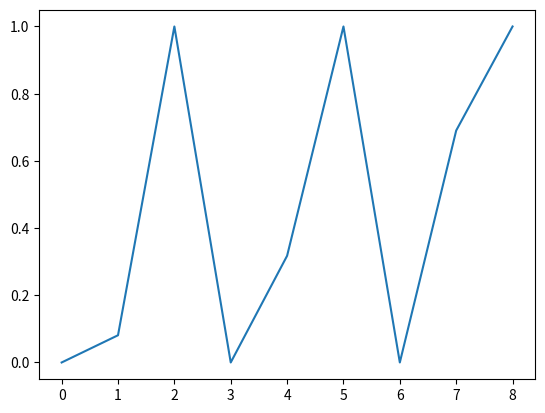

Generate this figure with matplotlib:
import numpy as np
from numpy import linalg as LA
import matplotlib as plt
N = 10
b = np.ones(N - 1)
e = np.full(N, 2.)

#print(b)

a = np.diagflat(-b, 1)
c = np.diagflat(-b, -1)
d = np.diagflat(e)

print(a + c + d)
#ħ = 1
#m = 1
#Δx = (a - 0)/(N - 1)
#print(Δx)
#λ =  ħ**2/(2*m*(Δx)**2)
#numerator = ħ**2
#denom = 2*m*(Δx)**2
#λ = np.divide(numerator, denom, out=np.zeros_like(numerator), where=denom!=0)


#print(λ*(a + c + d))

eigenvalue , eigenvector = LA.eig(a + c + d)
#print(eigenvalue)

print()

first_three = eigenvalue[eigenvalue.argsort()[:3]]
print(first_three)

out = []

for elm in first_three:
    out += [0.0, elm, 1.0]

out = np.array(out)

plt.pyplot.plot(out)
plt.pyplot.show()
